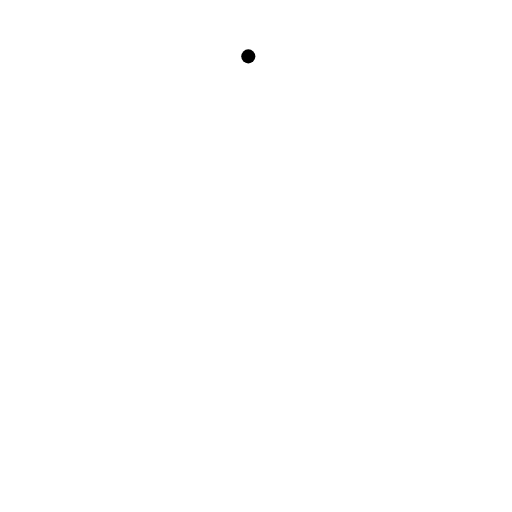
t = 0.00 s
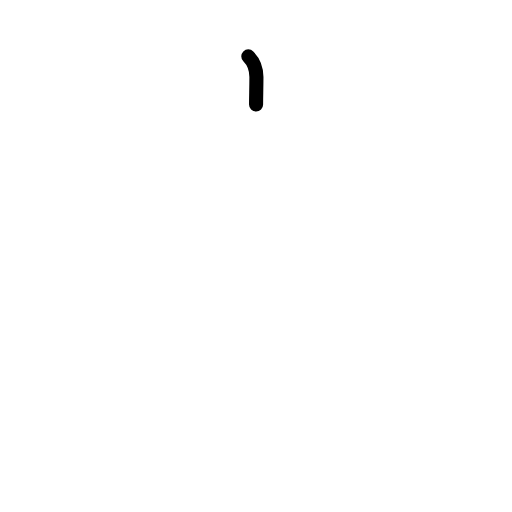
t = 0.75 s
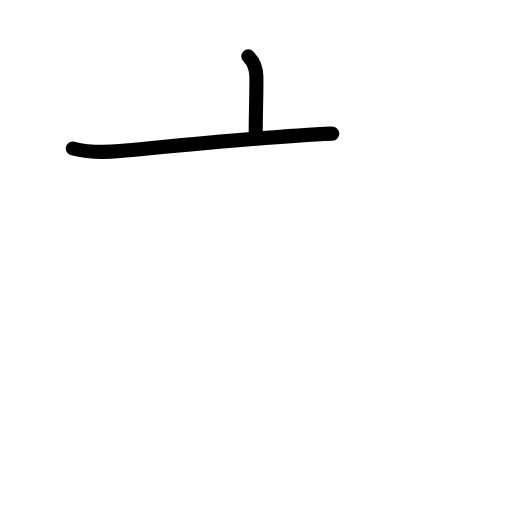
t = 1.58 s
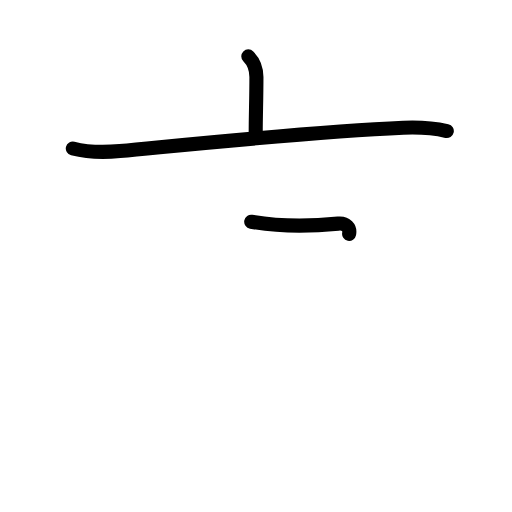
t = 2.38 s
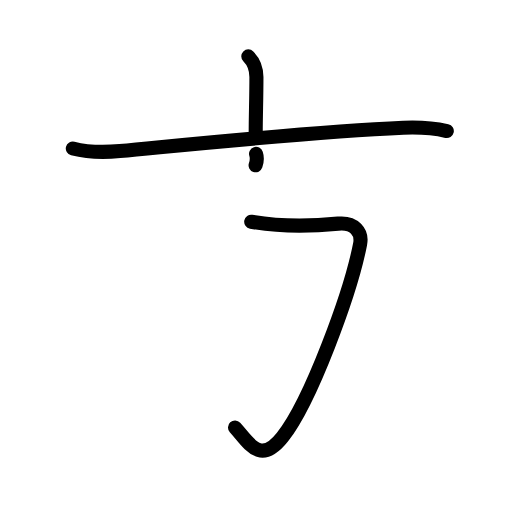
t = 3.25 s
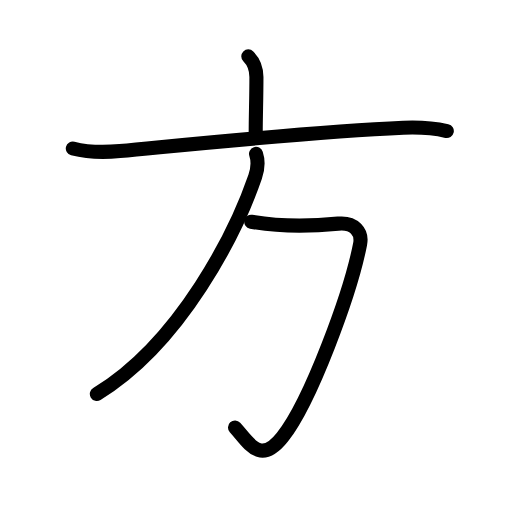
t = 4.00 s

The animated SVG that drew these frames (rendered in a browser with its animation timeline set to each time). Animation: 14 SMIL elements (animate=14); one cycle of 4.00 s.

<?xml version="1.0" encoding="UTF-8"?>
<!--
AniKanjiVG is licensed by CC-BY-SA Paul C. Sommerhoff (https://bitbucket.org/sommerhoff/anikanjivg).
AniKanjiVG uses KanjiVG which is licensed by CC-BY-SA Ulrich Apel (http://kanjivg.tagaini.net).
See also http://creativecommons.org/licenses/by-sa/3.0/
-->
<svg xmlns:kvg='http://kanjivg.tagaini.net' xmlns='http://www.w3.org/2000/svg' width='109' height='109' viewBox='0 0 109 109' style='fill:none;stroke:#000000;stroke-width:3;stroke-linecap:round;stroke-linejoin:round;' id="kvg:kanji_065b9"><g id="kvg:065b9" kvg:element="方" kvg:radical="general"><g id="kvg:065b9-g1" kvg:element="亠" kvg:position="top"><path id="kvg:065b9-s1" kvg:type="㇑a" d="M52.86,12c1.07,1.07,1.73,2.5,1.73,4.41c0,4.84-0.15,7.84-0.15,11.65"><animate attributeName="d" begin="0.0s" dur="0.5s" from="M52.86,12C52.86,12,52.86,12,52.86,12" to="M52.86,12c1.07,1.07,1.73,2.5,1.73,4.41" />
<animate attributeName="d" begin="0.5s" dur="0.5s" from="M52.86,12c1.07,1.07,1.73,2.5,1.73,4.41c0,0,0,0,0,0,0" to="M52.86,12c1.07,1.07,1.73,2.5,1.73,4.41c0,4.84-0.15,7.84-0.15,11.65" />
</path>
<path id="kvg:065b9-s2" kvg:type="㇐" d="M15.5,31.61c2.5,0.64,6.38,0.89,10.02,0.55C43.97,30.41,67.12,28,85.87,27.2c3.88-0.16,6.36,0.05,9.25,0.7"><animate attributeName="d" begin="1.0s" dur="0.3333333333333333s" from="M15.5,31.61C15.5,31.61,15.5,31.61,15.5,31.61" to="M15.5,31.61c2.5,0.64,6.38,0.89,10.02,0.55" />
<animate attributeName="d" begin="1.3333333333333333s" dur="0.3333333333333333s" from="M15.5,31.61c2.5,0.64,6.38,0.89,10.02,0.55c0,0,0,0,0,0,0" to="M15.5,31.61c2.5,0.64,6.38,0.89,10.02,0.55C43.97,30.41,67.12,28,85.87,27.2" />
<animate attributeName="d" begin="1.6666666666666665s" dur="0.3333333333333333s" from="M15.5,31.61c2.5,0.64,6.38,0.89,10.02,0.55C43.97,30.41,67.12,28,85.87,27.2c0,0,0,0,0,0,0" to="M15.5,31.61c2.5,0.64,6.38,0.89,10.02,0.55C43.97,30.41,67.12,28,85.87,27.2c3.88-0.16,6.36,0.05,9.25,0.7" />
<animate attributeName="d" begin="0s" dur="1.0s" from="M-100,-100" to="M-100,-100" />
</path>
</g>
<g id="kvg:065b9-g2" kvg:position="bottom"><path id="kvg:065b9-s3" kvg:type="㇆a" d="M53.48,47.2c6.64,1.17,13.39,0.92,18.51,0.41c3.41-0.34,5.18,1.75,4.67,4.36c-2.03,10.4-10.53,33.53-16.54,41.1c-4.79,6.04-7.12,1.17-10.09-2.07"><animate attributeName="d" begin="2.0s" dur="0.25s" from="M53.48,47.2C53.48,47.2,53.48,47.2,53.48,47.2" to="M53.48,47.2c6.64,1.17,13.39,0.92,18.51,0.41" />
<animate attributeName="d" begin="2.25s" dur="0.25s" from="M53.48,47.2c6.64,1.17,13.39,0.92,18.51,0.41c0,0,0,0,0,0,0" to="M53.48,47.2c6.64,1.17,13.39,0.92,18.51,0.41c3.41-0.34,5.18,1.75,4.67,4.36" />
<animate attributeName="d" begin="2.5s" dur="0.25s" from="M53.48,47.2c6.64,1.17,13.39,0.92,18.51,0.41c3.41-0.34,5.18,1.75,4.67,4.36c0,0,0,0,0,0,0" to="M53.48,47.2c6.64,1.17,13.39,0.92,18.51,0.41c3.41-0.34,5.18,1.75,4.67,4.36c-2.03,10.4-10.53,33.53-16.54,41.1" />
<animate attributeName="d" begin="2.75s" dur="0.25s" from="M53.48,47.2c6.64,1.17,13.39,0.92,18.51,0.41c3.41-0.34,5.18,1.75,4.67,4.36c-2.03,10.4-10.53,33.53-16.54,41.1c0,0,0,0,0,0,0" to="M53.48,47.2c6.64,1.17,13.39,0.92,18.51,0.41c3.41-0.34,5.18,1.75,4.67,4.36c-2.03,10.4-10.53,33.53-16.54,41.1c-4.79,6.04-7.12,1.17-10.09-2.07" />
<animate attributeName="d" begin="0s" dur="2.0s" from="M-100,-100" to="M-100,-100" />
</path>
<path id="kvg:065b9-s4" kvg:type="㇒" d="M54.51,32.75c0.49,1.5,0.39,3.19-0.19,4.88C50.3,49.29,38.68,72.85,20.62,83.88"><animate attributeName="d" begin="3.0s" dur="0.5s" from="M54.51,32.75C54.51,32.75,54.51,32.75,54.51,32.75" to="M54.51,32.75c0.49,1.5,0.39,3.19-0.19,4.88" />
<animate attributeName="d" begin="3.5s" dur="0.5s" from="M54.51,32.75c0.49,1.5,0.39,3.19-0.19,4.88c0,0,0,0,0,0,0" to="M54.51,32.75c0.49,1.5,0.39,3.19-0.19,4.88C50.3,49.29,38.68,72.85,20.62,83.88" />
<animate attributeName="d" begin="0s" dur="3.0s" from="M-100,-100" to="M-100,-100" />
</path>
</g>
</g>
</svg>
